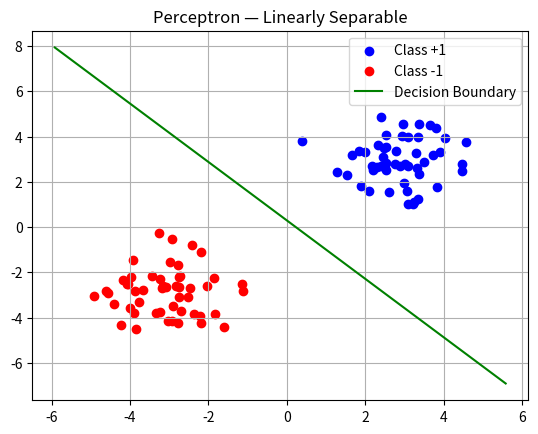
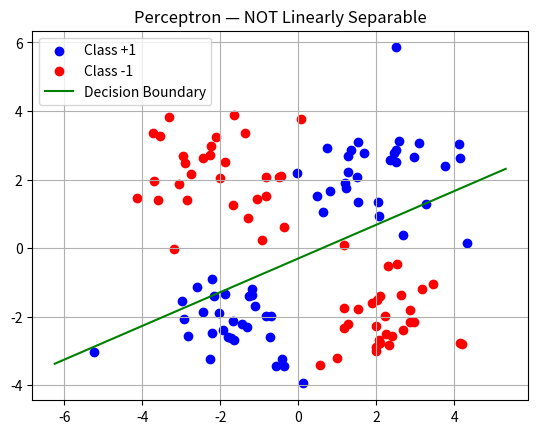
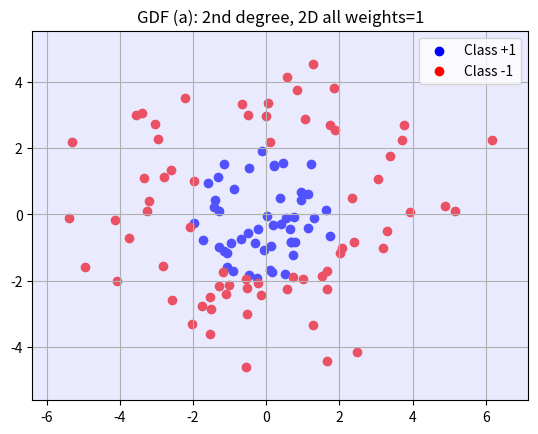
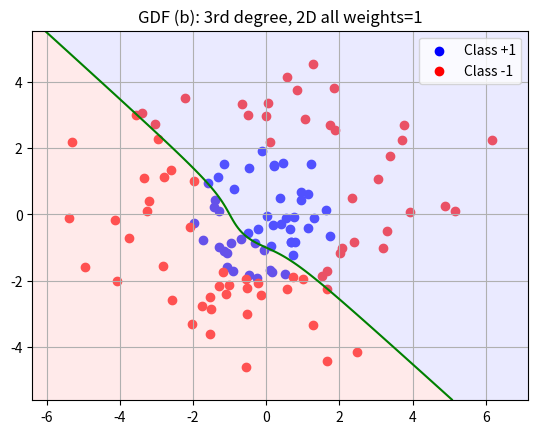

Reproduce these figures in Python, in order.
"""
III.   Decision functions
Create sample data using two classes that are separable linearly and implement the perceptron to determine an 
appropriate decision function.
Repeat this process and include data samples that will make the two classes not linearly separable and 
see if the Perceptron still works albeit with a lesser classification accuracy.
Implement the generalized decision function formulation (GDF) for the rth order and with n Illustrate that 
your program works for the cases:
(a) Second degree with 2 dimensions
(b) Third degree with 2 dimensions
(c) Second degree with 3 dimensions
(d) Third degree with 3 dimensions
Perhaps initially you set all the weights to 1 and observe your results, then as you vary 
the different weights singularly, look at the change experienced in the various GDFs.
"""
import numpy as np
import matplotlib.pyplot as plt
from itertools import combinations_with_replacement

np.random.seed(42)

def perceptron(X, y, lr=0.1, epochs=1000):
    w = np.zeros(X.shape[1])
    b = 0
    for _ in range(epochs):
        errors = 0
        for xi, yi in zip(X, y):
            pred = 1 if np.dot(w, xi) + b >= 0 else -1
            if pred != yi:
                w += lr * yi * xi
                b += lr * yi
                errors += 1
        if errors == 0:
            break
    return w, b

def predict(X, w, b):
    return np.where(X @ w + b >= 0, 1, -1)

def accuracy(X, y, w, b):
    return np.mean(predict(X, w, b) == y) * 100

def plot_boundary(X, y, w, b, title):
    plt.figure()
    plt.scatter(X[y == 1, 0],  X[y == 1, 1],  color='blue', label='Class +1')
    plt.scatter(X[y == -1, 0], X[y == -1, 1], color='red',  label='Class -1')
    x_vals = np.linspace(X[:, 0].min() - 1, X[:, 0].max() + 1, 200)
    y_vals = -(w[0] * x_vals + b) / w[1]
    plt.plot(x_vals, y_vals, 'g-', label='Decision Boundary')
    plt.title(title)
    plt.legend()
    plt.grid(True)
    plt.show()

X_pos = np.random.randn(50, 2) + [3, 3]
X_neg = np.random.randn(50, 2) + [-3, -3]
X = np.vstack([X_pos, X_neg])
y = np.hstack([np.ones(50), -np.ones(50)])

w, b = perceptron(X, y)
print(f"Part 1 (Separable)     Accuracy: {accuracy(X, y, w, b):.1f}%")
plot_boundary(X, y, w, b, "Perceptron — Linearly Separable")

X2 = np.vstack([
    np.random.randn(30, 2) + [2,  2],
    np.random.randn(30, 2) + [-2, -2],
    np.random.randn(30, 2) + [2, -2],
    np.random.randn(30, 2) + [-2,  2],
])
y2 = np.hstack([np.ones(60), -np.ones(60)])

w2, b2 = perceptron(X2, y2)
print(f"Part 2 (Non-Separable) Accuracy: {accuracy(X2, y2, w2, b2):.1f}%")
plot_boundary(X2, y2, w2, b2, "Perceptron — NOT Linearly Separable")

def poly_features(X, degree):
    cols = [np.ones(len(X))]
    for d in range(1, degree + 1):
        for combo in combinations_with_replacement(range(X.shape[1]), d):
            term = np.ones(len(X))
            for i in combo:
                term *= X[:, i]
            cols.append(term)
    return np.column_stack(cols)

def gdf_predict(phi, w):
    return np.where(phi @ w >= 0, 1, -1)

def gdf_accuracy(phi, w, y):
    return np.mean(gdf_predict(phi, w) == y) * 100

def plot_gdf_2d(X, y, degree, w, title):
    plt.figure()
    plt.scatter(X[y == 1,  0], X[y == 1,  1], color='blue', label='Class +1')
    plt.scatter(X[y == -1, 0], X[y == -1, 1], color='red',  label='Class -1')
    g1 = np.linspace(X[:, 0].min()-1, X[:, 0].max()+1, 300)
    g2 = np.linspace(X[:, 1].min()-1, X[:, 1].max()+1, 300)
    G1, G2 = np.meshgrid(g1, g2)
    Z = (poly_features(np.c_[G1.ravel(), G2.ravel()], degree) @ w).reshape(G1.shape)
    plt.contourf(G1, G2, Z, levels=[-1e9, 0, 1e9], colors=['#ffcccc','#ccccff'], alpha=0.4)
    plt.contour(G1, G2, Z, levels=[0], colors='green')
    plt.title(title)
    plt.legend()
    plt.grid(True)
    plt.show()

def run_gdf(label, X, y, degree):
    phi   = poly_features(X, degree)
    n_w   = phi.shape[1]
    w_all = np.ones(n_w)
    print(f"\n{'='*55}")
    print(f"GDF {label}  |  degree={degree}, dim={X.shape[1]},  {n_w} features")
    print(f"  All weights = 1  →  Accuracy: {gdf_accuracy(phi, w_all, y):.1f}%")

    print(f"  {'Weight #':<10} {'w=0':>7} {'w=0.5':>7} {'w=2':>7} {'w=5':>7} {'w=-1':>7}")
    for i in range(n_w):
        row = f"  w[{i}]      "
        for val in [0.0, 0.5, 2.0, 5.0, -1.0]:
            w_test    = np.ones(n_w)
            w_test[i] = val
            row += f" {gdf_accuracy(phi, w_test, y):>6.1f}%"
        print(row)

    return phi, w_all

Xg2 = np.random.randn(120, 2) * 2
yg2 = np.where(Xg2[:, 0]**2 + Xg2[:, 1]**2 <= 4, 1, -1)

Xg3 = np.random.randn(120, 3) * 2
yg3 = np.where(Xg3[:, 0]**2 + Xg3[:, 1]**2 + Xg3[:, 2]**2 <= 4, 1, -1)

phi_a, w_a = run_gdf("(a)", Xg2, yg2, degree=2)
plot_gdf_2d(Xg2, yg2, 2, w_a, "GDF (a): 2nd degree, 2D all weights=1")

phi_b, w_b = run_gdf("(b)", Xg2, yg2, degree=3)
plot_gdf_2d(Xg2, yg2, 3, w_b, "GDF (b): 3rd degree, 2D all weights=1")

phi_c, w_c = run_gdf("(c)", Xg3, yg3, degree=2)

phi_d, w_d = run_gdf("(d)", Xg3, yg3, degree=3)
